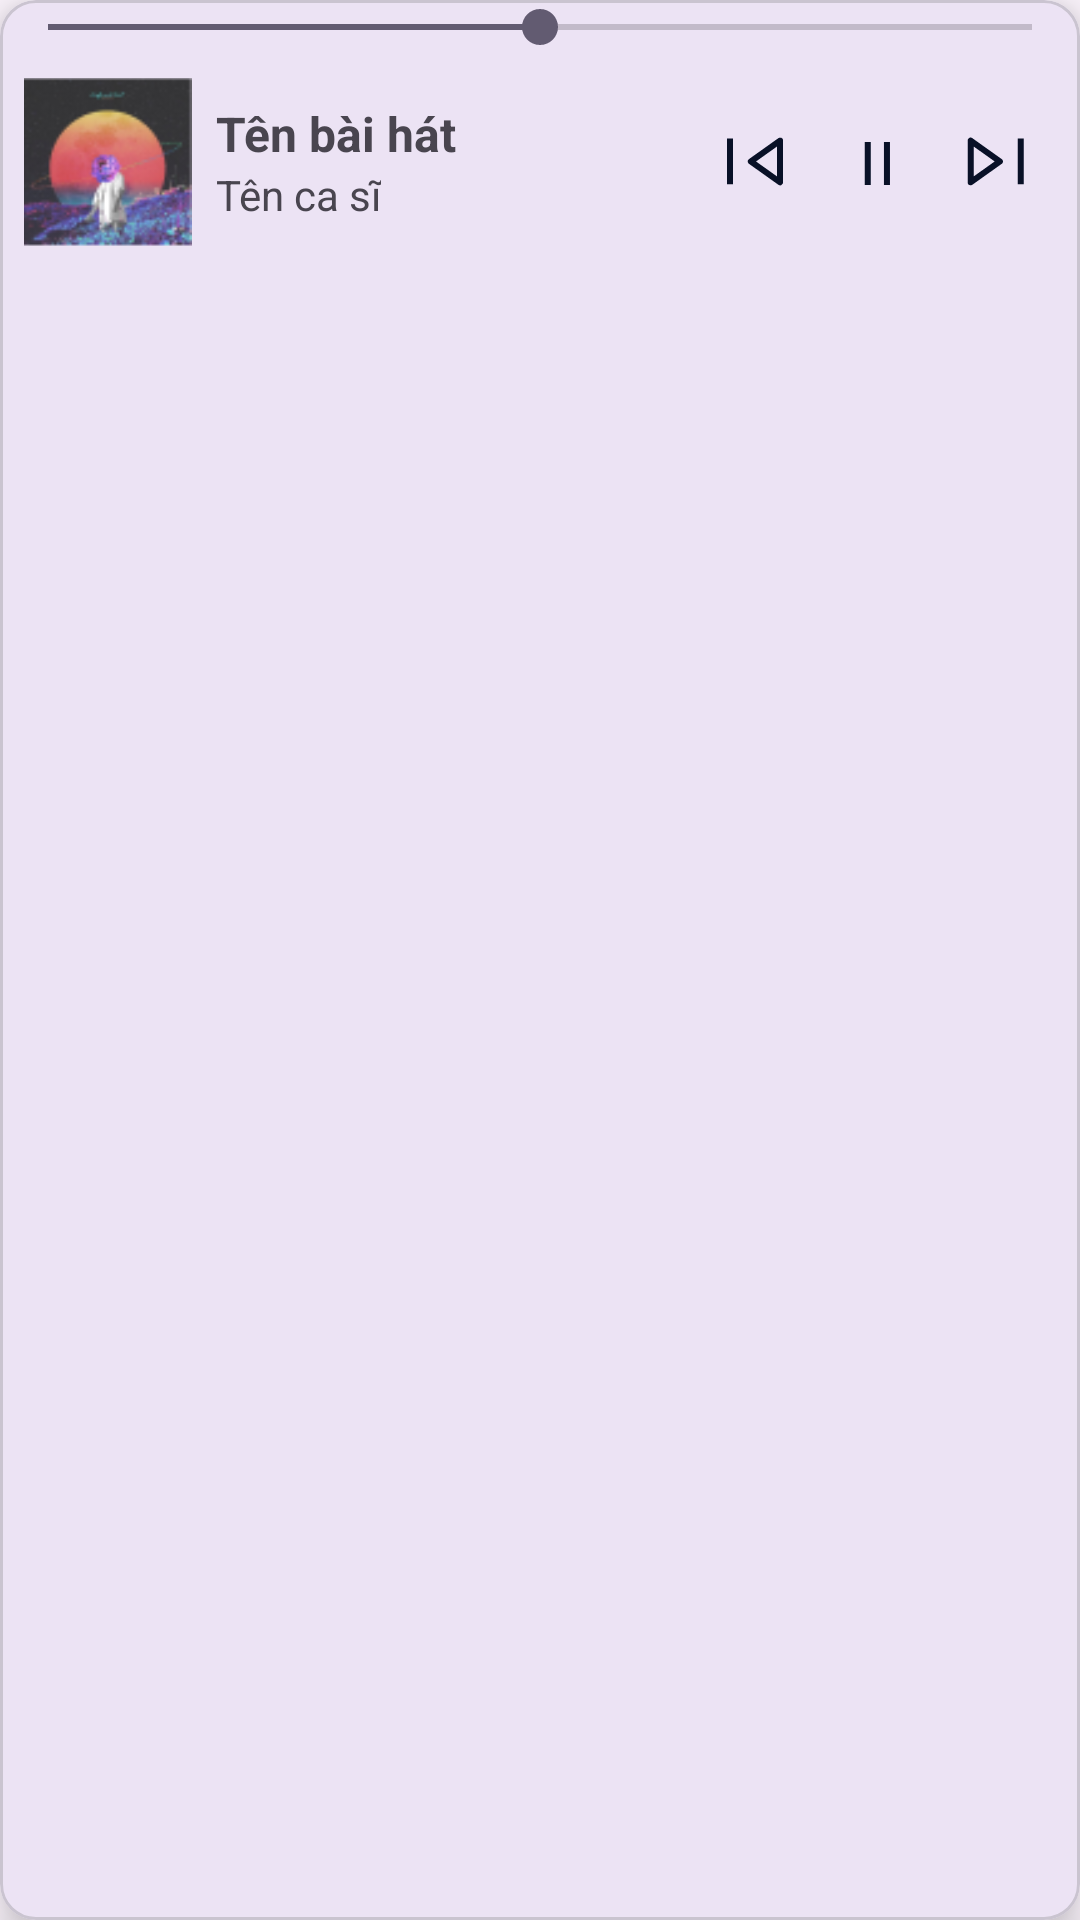

Android layout source for this screen:
<!-- AndroidManifest.xml: application theme Base.Theme.MusicApp -->
<!-- res/layout/bar_music_player.xml -->
<?xml version="1.0" encoding="utf-8"?>
<com.google.android.material.card.MaterialCardView xmlns:android="http://schemas.android.com/apk/res/android"
    xmlns:app="http://schemas.android.com/apk/res-auto"
    android:id="@+id/music_player"
    android:layout_width="match_parent"
    android:layout_height="wrap_content"
    android:background="@color/white"
    app:cardElevation="8dp">

    <LinearLayout
        android:layout_width="match_parent"
        android:layout_height="wrap_content"
        android:orientation="vertical">

        <SeekBar
            android:id="@+id/seek_speed"
            android:layout_width="match_parent"
            android:layout_height="wrap_content"
            android:max="200"
            android:progress="100" />

        <LinearLayout
            android:layout_width="match_parent"
            android:layout_height="wrap_content"
            android:orientation="horizontal"
            android:padding="8dp"
            android:gravity="center_vertical">

            <ImageView
                android:id="@+id/ivImgSong"
                android:layout_width="56dp"
                android:layout_height="56dp"
                android:scaleType="centerCrop"
                android:src="@drawable/img_chaff_dust" />

            <LinearLayout
                android:layout_width="0dp"
                android:layout_height="wrap_content"
                android:layout_weight="1"
                android:orientation="vertical"
                android:paddingStart="8dp">

                <TextView
                    android:id="@+id/tv_song_title"
                    android:layout_width="wrap_content"
                    android:layout_height="wrap_content"
                    android:text="Tên bài hát"
                    android:textSize="16sp"
                    android:textStyle="bold" />

                <TextView
                    android:id="@+id/tv_artist"
                    android:layout_width="wrap_content"
                    android:layout_height="wrap_content"
                    android:text="Tên ca sĩ"
                    android:textSize="14sp" />
            </LinearLayout>

            <ImageButton
                android:id="@+id/btn_prev"
                android:layout_width="40dp"
                android:layout_height="40dp"
                android:src="@drawable/ic_next_left"
                android:background="?attr/selectableItemBackgroundBorderless" />

            <ImageButton
                android:id="@+id/btn_play_pause"
                android:layout_width="40dp"
                android:layout_height="40dp"
                android:src="@drawable/ic_pause"
                android:background="?attr/selectableItemBackgroundBorderless" />

            <ImageButton
                android:id="@+id/btn_next"
                android:layout_width="40dp"
                android:layout_height="40dp"
                android:src="@drawable/ic_next_right"
                android:background="?attr/selectableItemBackgroundBorderless" />
        </LinearLayout>
    </LinearLayout>
</com.google.android.material.card.MaterialCardView>
<!-- resources referenced by this layout -->
<resources>
  <color name="white">#FFFFFFFF</color>
  <!-- drawable ic_next_left (drawable) -->
  <vector xmlns:android="http://schemas.android.com/apk/res/android"
      android:width="22dp"
      android:height="22dp"
      android:viewportWidth="22"
      android:viewportHeight="22">
    <path
        android:pathData="M2.329,18.447V3.195M19.017,17.754V3.888L9.282,10.821L19.017,17.754Z"
        android:strokeLineJoin="round"
        android:strokeWidth="2.00263"
        android:fillColor="#00000000"
        android:strokeColor="#091127"/>
  </vector>
  <!-- drawable ic_next_right (drawable) -->
  <vector xmlns:android="http://schemas.android.com/apk/res/android"
      android:width="22dp"
      android:height="22dp"
      android:viewportWidth="22"
      android:viewportHeight="22">
    <path
        android:pathData="M19.244,3.195V18.447M2.556,3.888V17.754L12.291,10.821L2.556,3.888Z"
        android:strokeLineJoin="round"
        android:strokeWidth="2.00263"
        android:fillColor="#00000000"
        android:strokeColor="#091127"/>
  </vector>
  <!-- drawable ic_pause (drawable) -->
  <vector xmlns:android="http://schemas.android.com/apk/res/android"
      android:width="25dp"
      android:height="25dp"
      android:viewportWidth="25"
      android:viewportHeight="25">
    <path
        android:pathData="M9.588,5.645V19.996M15.985,5.645V19.996"
        android:strokeWidth="2.00263"
        android:fillColor="#00000000"
        android:strokeColor="#091127"/>
  </vector>
  <!-- drawable img_chaff_dust: png bitmap (drawable, 10211 bytes) -->
  <style name="Base.Theme.MusicApp" parent="Theme.Material3.DayNight.NoActionBar">
          <item name="android:windowNoTitle">true</item>
          <item name="windowActionBar">false</item>
      </style>
</resources>
